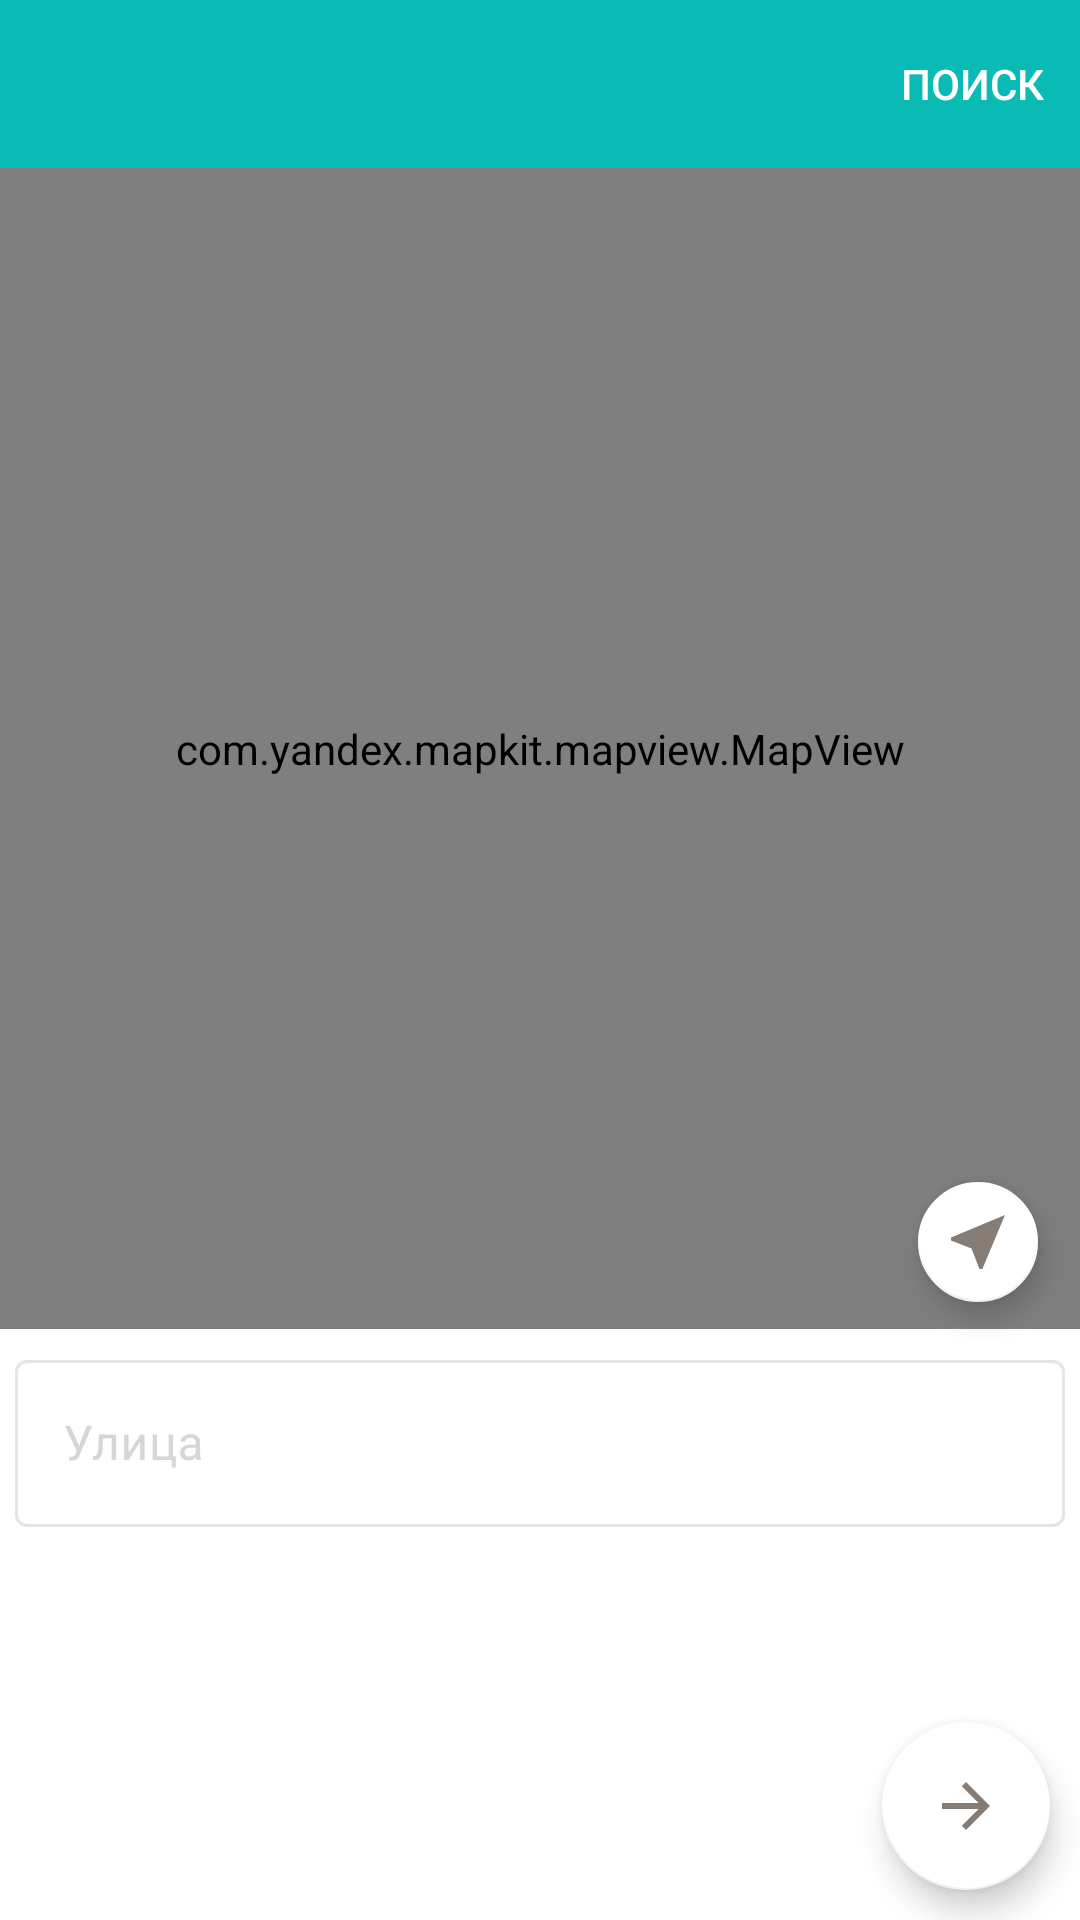

Android layout source for this screen:
<!-- AndroidManifest.xml: application theme Theme.Hermes -->
<!-- res/layout/map_dialog_fragment.xml -->
<?xml version="1.0" encoding="utf-8"?>
<androidx.constraintlayout.widget.ConstraintLayout xmlns:android="http://schemas.android.com/apk/res/android"
    xmlns:tools="http://schemas.android.com/tools"
    xmlns:app="http://schemas.android.com/apk/res-auto"
    android:layout_width="match_parent"
    android:layout_height="match_parent">

    <com.google.android.material.appbar.AppBarLayout
        android:id="@+id/parent_topAppBar"
        android:layout_width="match_parent"
        android:layout_height="wrap_content"
        app:layout_constraintVertical_bias="0"
        app:layout_constraintBottom_toBottomOf="parent"
        app:layout_constraintEnd_toEndOf="parent"
        app:layout_constraintStart_toStartOf="parent"
        app:layout_constraintTop_toTopOf="parent">

        <com.google.android.material.appbar.MaterialToolbar
            android:id="@+id/topAppBar"
            android:layout_width="match_parent"
            app:navigationIcon="@drawable/ic_arrow_back_24"
            android:layout_height="?attr/actionBarSize"
            app:menu="@menu/toolbar_search"
            style="@style/Widget.MaterialComponents.Toolbar.Primary"
            />
    </com.google.android.material.appbar.AppBarLayout>

    <com.google.android.material.progressindicator.LinearProgressIndicator
        android:id="@+id/load"
        android:layout_width="match_parent"
        android:layout_height="wrap_content"
        android:visibility="gone"
        android:indeterminate="true"
        app:layout_constraintBottom_toBottomOf="parent"
        app:layout_constraintHorizontal_bias="0"
        app:layout_constraintVertical_bias="0"
        app:layout_constraintEnd_toEndOf="parent"
        app:layout_constraintStart_toStartOf="parent"
        app:layout_constraintTop_toBottomOf="@id/parent_topAppBar"/>

    <com.yandex.mapkit.mapview.MapView
        android:id="@+id/mapView"
        android:layout_width="0dp"
        android:layout_height="0dp"
        app:layout_constraintTop_toBottomOf="@id/parent_topAppBar"
        app:layout_constraintEnd_toEndOf="parent"
        app:layout_constraintStart_toStartOf="parent"
        app:layout_constraintBottom_toTopOf="@id/street"/>

    <com.google.android.material.textfield.TextInputLayout
        android:id="@+id/street"
        style="@style/Widget.MaterialComponents.TextInputLayout.OutlinedBox"
        android:layout_width="0dp"
        android:layout_height="wrap_content"
        android:layout_margin="5dp"
        app:layout_constraintVertical_bias="0"
        android:hint="@string/delivery_street_name_title"
        app:layout_constraintTop_toBottomOf="@id/mapView"
        app:layout_constraintEnd_toEndOf="parent"
        app:layout_constraintStart_toStartOf="parent"
        app:layout_constraintBottom_toTopOf="@id/recyclerView">

        <com.google.android.material.textfield.TextInputEditText
            android:layout_width="match_parent"
            android:layout_height="wrap_content" />
    </com.google.android.material.textfield.TextInputLayout>

    <androidx.recyclerview.widget.RecyclerView
        android:id="@+id/recyclerView"
        android:layout_width="0dp"
        android:layout_height="60dp"
        android:visibility="visible"
        app:layout_constraintVertical_bias="0"
        app:layout_constraintBottom_toTopOf="@id/on_continue"
        app:layout_constraintEnd_toEndOf="parent"
        app:layout_constraintStart_toStartOf="parent"
        app:layout_constraintTop_toBottomOf="@id/street"
        tools:listitem="@layout/address_item"/>

    <com.google.android.material.floatingactionbutton.FloatingActionButton
        android:id="@+id/on_position"
        android:layout_width="wrap_content"
        android:layout_height="wrap_content"
        android:layout_margin="10dp"
        app:tint="@color/grey"
        app:rippleColor="@android:color/white"
        app:backgroundTint="@color/white"
        android:visibility="visible"
        app:layout_constraintBottom_toTopOf="@id/street"
        app:layout_constraintHorizontal_bias="1"
        app:layout_constraintVertical_bias="1"
        app:layout_constraintEnd_toEndOf="parent"
        app:layout_constraintStart_toStartOf="parent"
        app:fabSize="mini"
        android:contentDescription="@string/descr_None"
        app:srcCompat="@drawable/ic_near_me_24"/>

    <com.google.android.material.floatingactionbutton.FloatingActionButton
        android:id="@+id/on_continue"
        android:layout_width="wrap_content"
        android:layout_height="wrap_content"
        android:layout_margin="10dp"
        android:contentDescription="@string/descr_None"
        android:visibility="visible"
        app:backgroundTint="@color/white"
        app:layout_constraintBottom_toBottomOf="parent"
        app:layout_constraintEnd_toEndOf="parent"
        app:layout_constraintHorizontal_bias="1"
        app:layout_constraintStart_toStartOf="parent"
        app:layout_constraintVertical_bias="1"
        app:rippleColor="@android:color/white"
        app:srcCompat="@drawable/ic_arrow_forward_24"
        app:tint="@color/grey" />

</androidx.constraintlayout.widget.ConstraintLayout>
<!-- res/layout/address_item.xml (included above) -->
<?xml version="1.0" encoding="utf-8"?>
<androidx.cardview.widget.CardView xmlns:android="http://schemas.android.com/apk/res/android"
    xmlns:app="http://schemas.android.com/apk/res-auto"
    xmlns:tools="http://schemas.android.com/tools"
    style="@style/CardView"
    android:layout_width="300dp"
    android:layout_height="wrap_content"
    android:layout_margin="5dp"
    app:cardBackgroundColor="@color/white">

    <com.balysv.materialripple.MaterialRippleLayout
        style="@style/RippleStyleMain"
        android:layout_width="match_parent"
        android:layout_height="wrap_content">

        <androidx.constraintlayout.widget.ConstraintLayout
            android:id="@+id/parent"
            android:layout_width="match_parent"
            android:layout_height="wrap_content">

            <ImageView
                android:id="@+id/image"
                android:layout_width="25dp"
                android:layout_height="25dp"
                android:layout_margin="5dp"
                android:background="@color/transparent"
                android:src="@drawable/ic_location_24"
                app:layout_constraintBottom_toBottomOf="parent"
                app:layout_constraintEnd_toEndOf="parent"
                app:layout_constraintHorizontal_bias="0"
                app:layout_constraintStart_toStartOf="parent"
                app:layout_constraintTop_toTopOf="parent"
                tools:ignore="ContentDescription,MissingConstraints" />

            <TextView
                android:id="@+id/street"
                android:layout_width="0dp"
                android:layout_height="wrap_content"
                android:layout_margin="5dp"
                android:gravity="center|left"
                android:textSize="16sp"
                app:layout_constraintBottom_toBottomOf="parent"
                app:layout_constraintEnd_toEndOf="parent"
                app:layout_constraintStart_toEndOf="@id/image"
                app:layout_constraintTop_toTopOf="parent"
                tools:ignore="RtlHardcoded" />

        </androidx.constraintlayout.widget.ConstraintLayout>
    </com.balysv.materialripple.MaterialRippleLayout>
</androidx.cardview.widget.CardView>
<!-- resources referenced by this layout -->
<resources>
  <color name="grey">#867c76</color>
  <color name="white">#FFFFFFFF</color>
  <!-- drawable ic_arrow_forward_24 (drawable) -->
  <vector android:autoMirrored="true" android:height="24dp"
      android:tint="#666464" android:viewportHeight="24"
      android:viewportWidth="24" android:width="24dp" xmlns:android="http://schemas.android.com/apk/res/android">
      <path android:fillColor="@android:color/white" android:pathData="M12,4l-1.41,1.41L16.17,11H4v2h12.17l-5.58,5.59L12,20l8,-8z"/>
  </vector>
  <!-- drawable ic_location_24 (drawable) -->
  <vector android:height="24dp" android:tint="#BDB9B9"
      android:viewportHeight="24" android:viewportWidth="24"
      android:width="24dp" xmlns:android="http://schemas.android.com/apk/res/android">
      <path android:fillColor="@android:color/white" android:pathData="M12,2C8.13,2 5,5.13 5,9c0,5.25 7,13 7,13s7,-7.75 7,-13c0,-3.87 -3.13,-7 -7,-7zM12,11.5c-1.38,0 -2.5,-1.12 -2.5,-2.5s1.12,-2.5 2.5,-2.5 2.5,1.12 2.5,2.5 -1.12,2.5 -2.5,2.5z"/>
  </vector>
  <!-- drawable ic_near_me_24 (drawable) -->
  <vector android:height="24dp" android:tint="#666464"
      android:viewportHeight="24" android:viewportWidth="24"
      android:width="24dp" xmlns:android="http://schemas.android.com/apk/res/android">
      <path android:fillColor="@android:color/white" android:pathData="M21,3L3,10.53v0.98l6.84,2.65L12.48,21h0.98L21,3z"/>
  </vector>
  <string name="delivery_street_name_title">Улица</string>
  <string name="descr_None" />
  <style name="RippleStyleMain" parent="RippleStyleWhite">
          <item name="mrl_rippleColor">@color/main</item>
      </style>
  <style name="Theme.Hermes" parent="Theme.MaterialComponents.DayNight.NoActionBar">
          
          <item name="colorPrimary">@color/main</item>
          <item name="colorPrimaryVariant">@color/main</item>
          <item name="colorOnPrimary">@color/white</item>
          <item name="colorOnSurface">@color/gray_white</item>
          <item name="colorError">@color/red_900</item>
  
          
          <item name="colorSecondary">@color/white</item>
          <item name="colorSecondaryVariant">@color/white</item>
          <item name="colorOnSecondary">@color/white</item>
          
          <item name="android:statusBarColor">?attr/colorPrimaryVariant</item>
  
      </style>
  <style name="RippleStyleWhite">
          <item name="mrl_rippleOverlay">true</item>
          <item name="mrl_rippleColor">#80FFFFFF</item>
          <item name="mrl_rippleHover">true</item>
      </style>
  <color name="main">#0ABAB5</color>
  <color name="gray_white">#BDB9B9</color>
  <color name="red_900">#FF0000</color>
</resources>
